pico-8 play session: mixed d-pad (fixed 12-tick cycle)

[t = 2 s] mixed d-pad (1.2s cycle ×~1): → ← ↑ ↓ + 🅾/❎ taps, ~2s
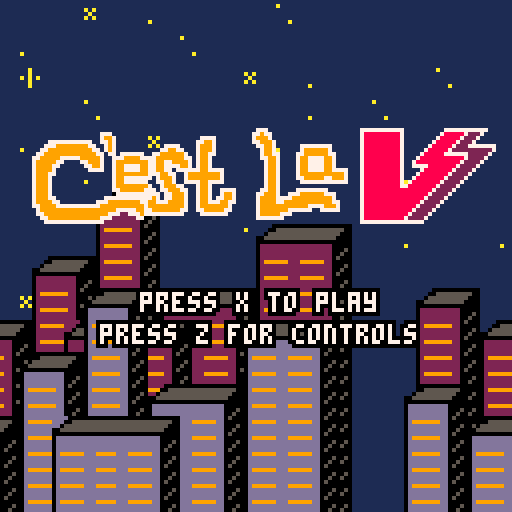
[t = 6 s] mixed d-pad (1.2s cycle ×~5): → ← ↑ ↓ + 🅾/❎ taps, ~6s
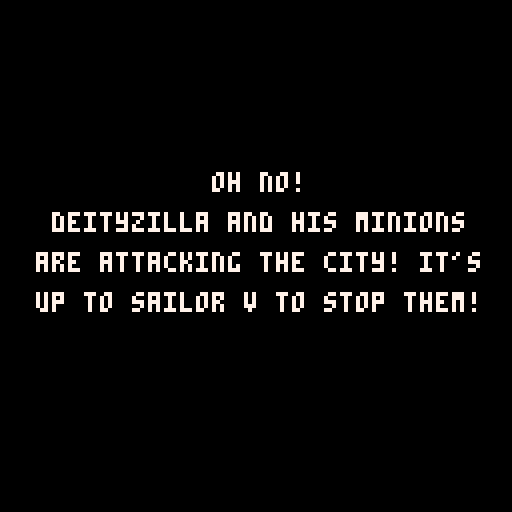

pico-8 cartridge
version 16
__lua__
--------------------------------------------------------------------------------
-- acknowledgements
    -- misato for the base game outline
    -- advanced micro platformer - starter kit by mhughson
        -- https://www.lexaloffle.com/bbs/?pid=37158#p37402

--------------------------------------------------------------------------------

game_states = {
    splash = 0,
    level1 = 1, --
    level2 = 2, -- dungeon
    level3 = 3, -- factory
    level4 = 4, -- factory escape
    lose_screen = 5,
    win_screen = 6,
    loading_screen = 7,
}

cam = {
  x = 0,
  y = 0
}

-- setting this to true shows the instructions menu and siabled the current state's updates and draws
is_showing_instructions = false
instructions_page = 0
num_instruction_pages = 2  -- how many pages to cycle through

state = game_states.splash
num_lives = 3
next_state = game_states.splash -- level to load after loading screen

loading_end_time = 0 -- keeps track of when loading screen ends automatically
loading_time = 12 -- 2/3rds the time is story background, and the other 1/3 is the episode title

function change_state(desired_state)
  cls()
  camera(0,0)
  cam.x = 0
  cam.y = 0
  enemycount = 0
    -- if loading a level that's not the win, lose, or splash screen, show the loading screen before hand
    -- change music based on desired scene as well
    if state != game_states.loading_screen and is_battle_state(desired_state) then
        -- requesting a new level but not in loading screen yet
        loading_end_time = time() + loading_time -- wait loading_time seconds before automatically moving on
        change_music(music_states.loading_screen)
        next_state = desired_state -- store the desired scene
        state = game_states.loading_screen -- and go to loading screen instead
    elseif state == game_states.loading_screen and is_battle_state(desired_state) then
        init_game()

        if desired_state == game_states.level1 then
            change_music(music_states.city)
        elseif desired_state == game_states.level2 then
            change_music(music_states.dungeon)
        elseif desired_state == game_states.level3 then
            change_music(music_states.factory)
        elseif desired_state == game_states.level4 then
            -- todo speed up this
            change_music(music_states.factory)
        end
        state = next_state
    elseif desired_state == game_states.splash then
        num_lives = 3
        state = game_states.splash
        change_music(music_states.splash_screen)
    elseif desired_state == game_states.lose_screen then
        state = game_states.lose_screen
        change_music(music_states.lose_screen)
    elseif desired_state == game_states.win_screen then
        state = game_states.win_screen
        change_music(music_states.win_screen)
    else
        -- unrecognized state
        throw("unrecogonized state")
    end
end


function is_battle_state(desired_state)
    return desired_state == game_states.level1 or desired_state == game_states.level2
      or desired_state == game_states.level3 or desired_state == game_states.level4
end

--------------------------------------------------------------------------------
---------------------------------- animation -----------------------------------
--------------------------------------------------------------------------------
actor = {} -- initalize the sprite object
actor.sprt = 0 -- sprite starting frame
actor.idletmr = 1 -- internal timer for managing animation
actor.flp = false -- used for flipping the sprite

function idle()
  actor.idletmr = actor.idletmr+1 -- interal timer to activate waiting animations
  if actor.idletmr>=10 then -- after 1/3 of sec, jump to sprite 6
    actor.sprt = 8
  end
  if actor.idletmr >= 60 then -- after 2 sec jump frame 8
    actor.sprt = 9
  end
  if actor.idletmr >= 62 then -- and jump back to frame 6,
    actor.sprt = 8
    actor.idletmr = 0 -- restart timer
  end
end

function block()
  actor.sprt = 6
  actor.idletmr = 0
  actor.sprt += sprite_animator(1)
  if actor.sprt>=8 then
    actor.sprt = 7
  end
end

function kick()

  -- play attack sound
  play_sound_effect(sound_effects.player_attack)

  actor.sprt = 11
  actor.idletmr = 0
  actor.sprt += sprite_animator(1)
  if actor.sprt>=13 then
    actor.sprt = 12
  end

  -- play attack sound
  play_sound_effect(sound_effects.player_attack)

  if actor.flp == true then
    if player.x-4 <= 0  or (solid(player, player.x-6, player.y-0.5, 1)) then
      player.x = player.x
    else
      player.x -= 6
    end
  else
    if (solid(player, player.x+6, player.y-0.5, 1)) then
      player.x = player.x
    else
    player.x += 6
    end
  end

  obs_collision(allninjas, player)
  obs_collision(allzombies, player)
  obs_collision(alldeities, player)
end

function punch()

   -- play attack sound
   play_sound_effect(sound_effects.player_attack)
   actor.sprt = player.combo.sprt
   actor.sprt += sprite_animator(0.2)
   actor.idletmr = 0
   if actor.sprt>=7 then
     actor.sprt = 4
   end

   -- play attack soundn
   play_sound_effect(sound_effects.player_attack)

  if actor.flp == true then
    if player.x-4 <= 0  or (solid(player, player.x-4, player.y-0.5, 1)) then
      player.x = player.x
    else
      player.x -= 4
    end
  else
    if (solid(player, player.x+4, player.y-0.5, 1)) then
      player.x = player.x
    else
    player.x += 4
    end
  end

  obs_collision(allninjas, player)
  obs_collision(allzombies, player)
  obs_collision(alldeities, player)
end


function sprite_animator(x) -- this function receives the number of frames to animate by, increaments by the supplied amount and returns the value back calling user input function
 local y = 0
 y += x
 return y
end

--------------------------------------------------------------------------------
---------------------------------- player --------------------------------------
--------------------------------------------------------------------------------
function make_player(x,y)
  local p = {
    tag=1,
    x=x,
    y=y-8,
    dx=0,
    dy=0,
    gravity=0.15,
    combotimer = 30,
    kicktimer = 10,
    incombo = false,
    last = false,
    combo = root,
    isgrounded = false,
    hearts=3,
    time=0
  }
  return p
end

-- player input

function move_player()

  accel = 0.25

  --idle
  idle()

  if btn(3) then
    if outter == 9 then
        play_sound_effect(sound_effects.shield_activate)
    elseif outter < 8.8 and outter > 0 then
        play_sound_effect(sound_effects.shield_hold)
    end
    if outter > 0 and inner  > 0 then
        blocking = true
    else blocking = false
    end
    outter -= .05
    inner -= .05
    block()

    -- player control
  elseif btn(4) or btn(5) then
    if player.last == false then
      --do the thing here
      player.combotimer = 30
    player.incombo = true
    player.last = true

      if btn(4) then
        if #player.combo.attac == 4 then
          player.combo = root.left
          player.combotimer=30
        else
          player.combo = player.combo.left
        end
        punch()

      end

    if player.kicktimer == 10 then
      if btn(5) then
            if #player.combo.attac == 4 then
                player.combo = root.right
                player.combotimer=30
            else
                player.combo = player.combo.right
            end
            kick()
            player.kicktimer -= 1
        end
end
    end
    else player.last = false
    blocking = false
    outter = 9
    inner = 6
    if player.kicktimer < 10 then
            player.kicktimer -= 1
        if player.kicktimer <=  0 then
            player.kicktimer = 10
            end
      end
    -- move player left
    if (btn(0)) then
      player.dx = player.dx - accel

      actor.flp = true -- flip the direction of the sprite
      actor.sprt+=sprite_animator(0.2)
      actor.idletmr = 0


      if actor.sprt>=4 then
          play_sound_effect(sound_effects.footstep) -- play walking sound
        actor.sprt = 0
      end
    end
    -- move player right
    if (btn(1)) then
      player.dx = player.dx + accel

      actor.flp = false -- set default direction of sprite
      actor.sprt += sprite_animator(0.2) -- animate the sprite by calling the sprite_animator function
      actor.idletmr = 0 -- reset internal timer
      if actor.sprt>=4 then -- set the max number frames to animate
          play_sound_effect(sound_effects.footstep) -- play walking sound
        actor.sprt = 0 -- reset the frame number, creating a loop
      end
    end
  end

  -- gravity and friction
  --if not solid_tile(player.x, player.y + 9, 1) then
  --  player.dy+=player.gravity
  --  player.dy*=0.95
  --  player.isgrounded = false
  --else
  --  player.isgrounded = true
  --  player.dy=0
  --end

  -- player jumping
  if (btn(2)) then
        if jumplast == false then
        jumplast = true
        if player.isgrounded then
            play_sound_effect(sound_effects.player_jump) -- play jump sound
        player.dy-=4
        end
        end
else
  jumplast = false
      end

  -- x friction
  player.dx*=0.8

  -- if ((btn(4) or btn(2)) and pl.standing) then
  --   pl.dy = -0.7
  --end

  --player.x+=player.dx
  --player.y+=player.dy
  --player.dy = player.dy * -0.7

  --if player.y >= 120 then
    --player.y = 120
  --end
  player.time+=1

  if dmgtimer > 0 then
        dmgtimer -= 1
    end

  if(brawl_clear == false and brawl_spawn == true) then
    if player.x <= brawl_bounds.x - 88 then
      player.x = brawl_bounds.x - 88
    end
    if player.x >= brawl_bounds.x + 31 then
      player.x = brawl_bounds.x + 31
    end
  end

  if player.hearts == 0 or (player.y >= 150 and player.y <= 155 and zone == 1) or (player.y >= 260 and player.y <= 265 and zone == 2) then
    num_lives -= 1
    if num_lives <= 0 then
        change_state(game_states.lose_screen)
    else
        -- new life
        reset_checkpoint()
    end
  end

  --testing!!!!
  -- if (player.x >= 150 and player.x <= 155 and zone == 1) then
  --   player.x=40*8
  --   player.y=21*8
  --
  --   cam.x = 296
  --   cam.y = 16*8
  --   zone = 2
  --   ninjaspawn = 0
  --
  --   cur_checkpoint.x = 44*8
  --   cur_checkpoint.y = 20*8
  --
  --   brawl_spawn = false
  --
  --   instantiate_level_obs()
  -- end


  if(solid(player, player.x, player.y-0.5, 7) and zone == 1) then

    player.x=40*8
    player.y=21*8

    cam.x = 296
    cam.y = 16*8
    zone = 2
    ninjaspawn = 0

    cur_checkpoint.x = 39*8
    cur_checkpoint.y = 20*8

    brawl_spawn = false
    -- delete level objects and recreate them
    delete_level_obs()
    instantiate_level_obs()
  end
  if(solid(player, player.x, player.y-0.5, 7) and zone == 2 and dz.health <= 0) then
    change_state(game_states.win_screen)
  end

  handle_combo()

end

function handle_combo()
  if player.incombo == true then
   player.combotimer -= 1
  end

  if player.combotimer==0 then
   player.combotimer=30
   player.incombo = false
   player.combo = root
  end
end

function solid(obs, x, y, tag)
  if ((obs.tag == 1) or (obs.tag == 2)) or (obs.tag == 6) or (obs.tag == 7) or (obs.tag == 8) then
    local tilex1 = ((x - (x % 8)) / 8)
    local tilex2 = ((x - (x % 8) + 8) / 8)
    local tiley1 = ((y - (y % 8)) / 8)
    local tiley2 = ((y - (y % 8) - 8) / 8)
    if (fget(mget(tilex1, tiley1), tag)) or (fget(mget(tilex2, tiley1), tag)) or (fget(mget(tilex1, tiley2), tag)) or (fget(mget(tilex2, tiley2), tag))then
      return true
    else
      return false
    end
  elseif (obs.tag == 3) or (obs.tag == 4)  then -- 8x8 collision
    -- 4 is hearts, 6 is checkpoints
    local tilex1 = ((x - (x % 8)) / 8)
    local tiley1 = ((y - (y % 8)) / 8)
    if (fget(mget(tilex1, tiley1), tag)) then
      return true
    else
      return false
    end
  end
end

function obs_collision(obj1, obj2)
  for f in all(obj1) do
    if obj1.tag == 4 then
      if((f.y <= obj2.y) and (f.y >= obj2.y-16)) and ((f.x <= obj2.x+4) and (f.x >= obj2.x-4)) then
        if obj2.hearts < 3 then
          play_sound_effect(sound_effects.health_pickup)
          obj2.hearts += 1
          if obj2.hearts > 3 then
            obj2.hearts = 3
          end
          del(obj1, f)
        end
      end
    elseif obj1.tag == 3 then
      if((f.y <= obj2.y) and (f.y >= obj2.y-16)) and ((f.x <= obj2.x+4) and (f.x >= obj2.x-4)) then

        play_sound_effect(sound_effects.explosion)
        del(obj1, f)
        if blocking == false then
          if obj2.hearts > 0 then
            taking_damage = true
            play_sound_effect(sound_effects.player_damaged)
            camera(cos(t/3), cos(t/2))
            obj2.hearts -= 0.5
          end
        else
         outter -= 4
          inner -= 4
        end
      end

    elseif obj1.tag == 2 or obj1.tag == 8 or obj1.tag == 7 then
      if((f.y <= obj2.y+8) and (f.y >= obj2.y-8)) and ((f.x <= obj2.x+8) and (f.x >= obj2.x-8)) then
        if actor.flp == true then
          if(f.x-6.5 <= 0 or solid(f, f.x - 6.5, f.y-0.5, 1)) then
            f.x = f.x
          else
            f.x -= 6.5
          end
        else
          if(f.x+6.5 <= 0 or solid(f, f.x + 6.5, f.y-0.5, 1)) then
            f.x = f.x
          else
            f.x += 6.5
          end
    end
        showdmg = true
        dmgtimer = 20
        dmg = {}
        dmg.x = f.x-2
        dmg.y = f.y - 22
        if(f.health) then
          f.health -= obj2.combo.dmg
          play_sound_effect(sound_effects.enemy_damaged)
        end
        if f.health <= 0 then
            del(obj1, f)
          end
      end

    elseif obj1.tag == 6 then
        -- obj1 is checkpoint
        if((f.y <= obj2.y+8) and (f.y >= obj2.y-20)) and ((f.x <= obj2.x+8) and (f.x >= obj2.x-8)) then
            if cur_checkpoint != f then
                play_sound_effect(sound_effects.checkpoint)
                cur_checkpoint = f
                f.sprite = 78
            end
        end
     end

    if (f.x<=0) del(obj1, f)
  end
end

function reset_checkpoint()
  change_music(music_states.city)
  play_sound_effect(sound_effects.level_start)
  player.hearts = 3
  player.x = cur_checkpoint.x
  player.y = cur_checkpoint.y

  -- reset enemies

  -- reset brawls
  brawl_clear = true
  brawl_spawn = false

  -- delete level objects and recreate them
  delete_level_obs()
  instantiate_level_obs()

  -- reset camera
  if cur_checkpoint.x <= 50 then
    cam.x = 0
  else
    cam.x = player.x
  end
end


function move_actor(actor)
  -- check actor tag
  -- 1: player
  -- 2: ninja
  -- 7: deityzilla
  -- 8: zombies

  if(actor.tag == 1) then
    move_player()
  end
  if (actor.tag == 2) then
    update_ninja(actor)
  end
  if(actor.tag == 7) then
    update_deityzilla(actor)
  end
  if(actor.tag == 8) then
    update_zombie(actor)
  end


  -- begin actor.x movement
  local x1 = actor.x + actor.dx + sgn(actor.dx)*0.3

  if(not solid(actor, x1, actor.y-0.5, 1)) then
    actor.x += actor.dx
  else
    while(not solid(actor, actor.x + sgn(actor.dx)*0.3, actor.y-0.5, 1)) do
      actor.x += sgn(actor.dx)*0.1
    end
    actor.dx = 0
  end
  -- end actor.x movement

  -- begin actor.y movement
  actor.isgrounded = false
  if (actor.dy < 0) then
    -- cieling collision detection
    if (solid(actor, actor.x-0.2, actor.y+(actor.dy-1), 1) or solid(actor, actor.x+0.2, actor.y+(actor.dy-1), 1)) then
      actor.dy = 0

      -- search up for collision point
      while ( not (solid(actor, actor.x-0.2, actor.y-8, 1) or solid(actor, actor.x+0.2, actor.y-8, 1))) do
        actor.y -= 0.01
      end
    else
      actor.y += actor.dy
    end
  else
    -- floor collision detection
    if (solid(actor, actor.x-0.2, actor.y+actor.dy, 1) or solid(actor, actor.x+0.2, actor.y+actor.dy, 1)) then
      -- if is jumping, don't change dy
      if (actor.dy > 3) then
        actor.dy = actor.dy
      else
        actor.isgrounded=true
        actor.dy = 0
      end

      -- remove ability to sneak through walls
      while (not (solid(actor, actor.x-0.2, actor.y, 1) or solid(actor, actor.x+0.2, actor.y, 1))) do
        actor.y += 0.05
      end
      while(solid(actor, actor.x+0.2,actor.y-0.1, 1)) do
        actor.y -= 0.05
      end
    else
      actor.y += actor.dy
    end
  end

  -- vertical friction
  actor.dy += actor.gravity
  actor.dy *= 0.95

  -- horizontal friction
  if (actor.isgrounded) then
    actor.dx *= 0.8
  else
    actor.dx *= 0.9
  end
end



-- pico8 game funtions

function _init()
    showdmg = false
    dmgtimer = 0
    t = 0
    taking_damage = false
    enemycount = 0
    zone = 1
    drawarrow = false
    -- checkpoint stuff
    cur_checkpoint = {x=21, y=1}
    brawl_bounds = {x=0}
    cls()
    camera(0, 0)
    change_music(music_states.splash_screen)
    menuitem(1, "controls", function() show_instructions() end)
end

function _update60()
    if is_showing_instructions then
        -- wait until instructions are closed
        update_instructions()
        return
    end
    if state == game_states.splash then
        update_splash()
    elseif state == game_states.loading_screen then
        update_loading()
    elseif is_battle_state(state) then
        update_game()
    elseif state == game_states.lose_screen then
        update_gameover()
    elseif state == game_states.win_screen then
        update_win()
    end
end

function _draw()
    cls()
        if is_showing_instructions then
        -- wait until instructions are closed
            draw_instructions()
        return
    end
    if state == game_states.splash then
        draw_splash()
    elseif state == game_states.loading_screen then
        draw_loading()
    elseif is_battle_state(state) then
        draw_game()
    elseif state == game_states.lose_screen then
        draw_gameover()
    elseif state == game_states.win_screen then
        draw_win()
    else
        assert("unknown scene to draw") -- throw aerror
    end
end

health_pack = {
  tag = 4
}

function update_health_pack(obj)
  obs_collision(health_pack, player)
  if not solid(obj, obj.x, obj.y+8, 1) then
    obj.y += 2 * obj.dx
  else
    if (t%25 == 0) then
      obj.y = obj.y-1
    end
  end
end

checkpoint = {
  tag = 6
}

function update_checkpoint(obj)
  obs_collision(checkpoint, player)
  if not solid(obj, obj.x, obj.y+16, 1) then
    obj.y += 2 * obj.dx
  end
end




------------------------------------------------ enemies

shuriken = {
  tag = 3
}

fireball = {
  tag = 3
}

allninjas = {
  tag = 2
}

allzombies = {
  tag = 8
}

alldeities = {
  tag = 7
}

function update_shuriken(obj)
  if t - obj.birthdate >= 500 then
    del(shuriken, obj)
  end

  -- deletes shurikens when they go off screen
  if(obj.dx < 0) then
   if (obj.x > (player.x + 128)) then
    del(shuriken, obj)
   end
  elseif (obj.dx > 0) then
   if (obj.x < (player.x - 128)) then
    del(shuriken, obj)
   end
  end

 if(t % 6 == 0) then
    if solid(obj, obj.x, obj.y, 1) then
      obj.x = obj.x
      obj.flip = false
    else
      obj.x -= 8 * obj.dx
    end
  if(obj.flip == true) then
   obj.flip = false
  else
   obj.flip = true
  end
 end
end

function update_fireball(obj)
  if t - obj.birthdate >= 500 then
    del(fireball, obj)
  end

  -- deletes fireball when it goes off screen
  if(obj.dx < 0) then
   if (obj.x > (player.x + 128)) then
    del(fireball, obj)
   end
  elseif (obj.dx > 0) then
   if (obj.x < (player.x - 128)) then
    del(fireball, obj)
   end
  end

 if(t % 6 == 0) then
    if solid(obj, obj.x, obj.y, 1) then
      obj.x = obj.x
      obj.flip = false
    else
      obj.x -= 8 * obj.dx
      obj.y -= 8 * obj.dy

    end
  if(obj.flip == true) then
   obj.flip = false
  else
   obj.flip = true
  end
 end
end

function draw_obj(obj)
   spr(obj.sprite, obj.x, obj.y, obj.width, obj.height, obj.flip)
end

function create_obs(obj, sprite, x, y, dx, tag, width, height)
  -- empty table to fill with below values
  local o = {}
  o.x = x
  o.y = y
  o.dx = dx
  o.dy = dx*dx*(rnd(0.5))-0.25
  o.sprite = sprite
  o.flip = false
  o.tag = tag
  o.birthdate = t

  o.width = width
  o.height = height

  add(obj, o)
  return o
end

function make_ninja(x,y, hp)
  local ninja = {
    tag=2,
    x=x,                 -- x position
    y=y,                 -- y position
    dx=0,
    dy=0,
    max_dx=.2,             -- max x speed
    p_speed=0.02 + (rnd(0.075)),         -- acceleration force
    drag=0.02,            -- drag force
    gravity=0.15,         -- gravity
    flip = false,  -- false == left facing, true == right facing
    health = hp,
    sprite = 67,
    is_throwing = false,
    is_walking = true,
    throw_mod = 250 + flr(rnd(150)),
    throw_timer = 0
  }
  add(allninjas, ninja)
  return ninja
end

function walk_ninja(ninja)
  if(ninja.is_walking) then
   if(ninja.dx == 0) then
    ninja.sprite = 64
    elseif(t % 10 == 0 and ninja.sprite != 72) then
      ninja.sprite = ninja.sprite + 1
    elseif(t % 10 == 0 and ninja.sprite == 72) then
      play_sound_effect(sound_effects.footstep)
      ninja.sprite = 67
    end
  end
end

function throw_ninja(ninja)
   if(ninja.is_throwing == true) then
    if(ninja.throw_timer == 0) then -- spawn a shuriken once animation finishes
    play_sound_effect(sound_effects.ninja_throw)
     if(ninja.flip) then -- facing right
      create_obs(shuriken, 79, ninja.x+4, ninja.y-10, -1, 3, 1, 1) 
     else -- facing left
      create_obs(shuriken, 79, ninja.x-4, ninja.y-10, 1, 3, 1, 1) 
     end
     ninja.is_throwing = false
        ninja.is_walking = true
     ninja.throw_mod = 250 + flr(rnd(200))
     ninja.sprite = 67
    elseif(ninja.throw_timer > 13) then
     ninja.sprite = 65
    elseif(ninja.throw_timer > 0) then
     ninja.sprite = 66
    end
    ninja.throw_timer -= 2
    elseif(t % ninja.throw_mod == 0) then -- cannot throw while previous throw is being completed
      ninja.is_throwing=true
      ninja.is_walking = false
      ninja.throw_timer =20
    end
end

function update_ninja(ninja)
  if(player.x < ninja.x and ninja.dx > -ninja.max_dx) then
   if((ninja.x - player.x) < 8) then
    ninja.dx = 0
   else
     ninja.flip = false
      ninja.dx-=ninja.p_speed
  end
  elseif(player.x > ninja.x and ninja.dx < ninja.max_dx) then
    if((player.x - ninja.x) < 8) then
    ninja.dx = 0
   else
     ninja.flip = true
     ninja.dx += ninja.p_speed
    end
  end

  ninja.dy+=ninja.gravity
  -- delete ninja if it falls into the abyss
  if((ninja.y >= 150 and ninja.y <= 155) or (ninja.y >= 260 and ninja.y <= 265) or ninja.health == nil) then
    del(allninjas, ninja)
  end
end

function draw_ninja(ninja)
    walk_ninja(ninja)
    throw_ninja(ninja)
   spr(ninja.sprite, ninja.x, ninja.y-16, 1, 2, ninja.flip)
end

function spawnbrawl(xlock, y_spawn)
  if brawl_spawn == false then
    brawl_spawn = true
    brawl_clear = false

    if (zone == 1) then
      enemycount = #allzombies
      enemycount += 1

      make_zombie(player.x - 50, y_spawn, 5)
      make_zombie(player.x + 50, y_spawn, 5)
      make_ninja(player.x - 100, y_spawn, 5)
      make_ninja(player.x + 100, y_spawn, 5)
      make_zombie(player.x - 25, y_spawn, 5)
      make_zombie(player.x + 25, y_spawn, 5)

    elseif(zone == 2) then
      enemycount = #allninjas
      enemycount += 1

      make_ninja(player.x - 50, y_spawn, 5)
      make_ninja(player.x + 50, y_spawn, 5)
      make_ninja(player.x - 100, y_spawn, 5)
      make_ninja(player.x + 100, y_spawn, 5)
    end

    if (xlock-cam.x>64+25) then cam.x+=1 end
    brawl_bounds = {x=xlock}
  end

  if not brawl_clear then
    if (zone == 1) then
      if #allzombies <= enemycount then
        brawl_clear = true
        enemycount = 0
        drawarrow = true
      end
    elseif (zone == 2) then
      if #allninjas <= enemycount then
        brawl_clear = true
        enemycount = 0
        drawarrow = true
      end
    end
  end
end

function make_zombie(x,y, hp)
  local zombie = {
    tag=8,
    x=x,                 -- x position
    y=y,                 -- y position
    dx=0,
    dy=0,
    max_dx=.2,             -- max x speed
    p_speed=0.02 + (rnd(0.075)),         -- acceleration force
    drag=0.02,            -- drag force
    gravity=0.15,         -- gravity
    flip = false,  -- false == left facing, true == right facing
    health = hp,
    sprite = 107,
    is_walking = true,
    throw_timer = 0
  }
  add(allzombies, zombie)
  return zombie
end

function update_zombie(zombie)
 if(t % 25 == 0 and zombie.sprite < 111) then
    zombie.sprite = zombie.sprite + 1
  elseif(t % 25 == 0 and zombie.sprite == 111) then
    --play_sound_effect(sound_effects.footstep)
    zombie.sprite = 107
  end

 if(t % 25 == 0) then
  if(player.x < zombie.x and zombie.dx > -zombie.max_dx) then
   if((zombie.x - player.x) < 8) then --player isnt moving, zombie stops at player location
    zombie.dx = 0
   else
     zombie.flip = false
     zombie.dx-=zombie.p_speed
  end
  elseif(player.x > zombie.x and zombie.dx < zombie.max_dx) then
    if((player.x - zombie.x) < 8) then
    zombie.dx = 0
   else
     zombie.flip = true
     zombie.dx += zombie.p_speed
    end
  end
end

  zombie.dy+=zombie.gravity
  if((zombie.y >= 150 and zombie.y <= 155) or (zombie.y >= 260 and zombie.y <= 265) or zombie.health == nil) then
    del(allzombies, zombie)
  end
end

function draw_zombie(zombie)
   spr(zombie.sprite, zombie.x, zombie.y-16, 1, 2, zombie.flip)
end

function make_deityzilla(x, y)
  deityzilla = {
    tag=7,
    x=x,                 -- x position
    y=y,                 -- y position
    dx=0,
    dy=0,
    max_dx=.2,             -- max x speed
    p_speed=0.02 + (rnd(0.075)),         -- acceleration force
    drag=0.02,            -- drag force
    gravity=0.15,         -- gravity
    flip = false,  -- false == left facing, true == right facing
    health = 50,
    sprite = 96,
    is_throwing = false,
    is_walking = true,
    throw_mod = 250 + flr(rnd(150)),
    throw_timer = 0,
    jump_timer = 50
  }
  add(alldeities, deityzilla)
  return deityzilla
end

function throw_deityzilla(deityzilla)
   if(deityzilla.is_throwing == true) then
    if(deityzilla.throw_timer == 0) then
      deityzilla.sprite = 104
      play_sound_effect(sound_effects.explosion)
     if(deityzilla.flip) then -- facing right
      create_obs(fireball, 95, deityzilla.x+4, deityzilla.y-14, -1, 3, 1, 1)
     else
      create_obs(fireball, 95, deityzilla.x-4, deityzilla.y-14, 1, 3, 1, 1)
     end
     deityzilla.is_throwing = false
    deityzilla.is_walking = true
     deityzilla.throw_mod = 250 + flr(rnd(200))
     deityzilla.sprite = 96
    elseif(deityzilla.throw_timer > 0) then
      deityzilla.sprite = 104
    end
    deityzilla.throw_timer -= 2
    elseif(t % deityzilla.throw_mod == 0) then -- cannot throw while previous throw is being completed
      deityzilla.is_throwing=true
      deityzilla.is_walking = false
      deityzilla.throw_timer = 20
    end
end

function update_deityzilla(deityzilla)
    if deityzilla.jump_timer <= 0 then
        deityzilla.jump_timer = 50
        deityzilla.dy -= 7
    else 
      deityzilla.jump_timer -= 1
    end
    
  throw_deityzilla(deityzilla)
   if(t % 15 == 0 and deityzilla.sprite < 102) then
      deityzilla.sprite = deityzilla.sprite + 2
    elseif(t % 15 == 0 and deityzilla.sprite == 102) then
      play_sound_effect(sound_effects.big_footstep)
      deityzilla.sprite = 96
    end

  if(player.x < deityzilla.x and deityzilla.dx > -deityzilla.max_dx) then
   if((deityzilla.x - player.x) < 8) then --player isnt moving, ninja stops at player location
    deityzilla.dx = 0
   else
     deityzilla.flip = false
      deityzilla.dx-=deityzilla.p_speed
  end
  elseif(player.x > deityzilla.x and deityzilla.dx < deityzilla.max_dx) then
    if((player.x - deityzilla.x) < 16) then
    deityzilla.dx = 0
   else
     deityzilla.flip = true
     deityzilla.dx += deityzilla.p_speed
    end
  end


  deityzilla.dy+=deityzilla.gravity

  if((deityzilla.y >= 150 and deityzilla.y <= 155) or (deityzilla.y >= 260 and deityzilla.y <= 265) or deityzilla.health == nil) then
    del(alldeities, deityzilla)
  end
end

spawncounter = 3

function update_enemies()

  if(zone==2 and player.x > 875 and spawn != 10000) then 
    dz = make_deityzilla(900, 230) 
    change_music(music_states.final_boss)
    spawn = 10000
  elseif(player.x >= spawn) then
    if (zone == 1) then
      if(spawncounter == 0) then
        make_ninja(player.x + 100, 0, 10)
        spawncounter = 3
      else
        make_zombie(player.x + 100, 0, 10)
        spawncounter -= 1
      end
      spawn += 20
      spawn += flr(rnd(100))
    elseif (zone == 2) then
       make_ninja(player.x + 100, 180, 10)
       spawn += 50
       spawn += flr(rnd(200))
    end
  end

  foreach(shuriken, update_shuriken)
  obs_collision(shuriken, player)
  foreach(fireball, update_fireball)
  obs_collision(fireball, player)
  foreach(allninjas, move_actor)
  foreach(allzombies, move_actor)
  foreach(alldeities, move_actor)
end


function draw_deityzilla(deityzilla)
   spr(deityzilla.sprite, deityzilla.x, deityzilla.y-16, 2, 2, deityzilla.flip)
end

function draw_enemies()
  foreach(allninjas, draw_ninja)
  foreach(allzombies, draw_zombie)
  foreach(alldeities, draw_deityzilla)
  foreach(shuriken, draw_obj)
  foreach(fireball, draw_obj)
end

------------------------------- end enemies

-- splash

function update_splash()
    -- usually we want the player to press one button
     if btnp(5) then
         change_state(game_states.level1)
     elseif btnp(4) then
         is_showing_instructions = true
     end
     t+= 1
end

function draw_splash()
  rectfill(0,0,screen_size,screen_size,1)
  local x = t / 8
  x = x % 128
  local y=0
  map(21, 16, -x, y, 16, 16, 0)
  map(21, 16, 128-x, y, 16, 16, 0)

  --static skyline
  palt(0, false)
  palt(1, true)
  pal(13,2)
  y = 0
  map(0, 17, 0, y-24, 128, 32)
  pal()
  palt(1,false)
  palt(0, true)

  palt(0, false)
  palt(1, true)
  map(0, 17, (-x)/2, y, 128, 32, 0x5)
  map(0, 17, 128-((x)/2), y, 128, 32, 0x5)
  palt(1, false)
  palt(0, true)

  spr(208, 4, 32, 15, 3)
  if(t % 60 >= 10) then
    local text = "press x to play"
    write(text, text_x_pos(text), 72,7)
    text = "press z for controls"
    write(text, text_x_pos(text), 80,7)
  end
end

-- loading

function update_loading()
    -- after enough time has passed or player, move on to the level
     if time() > loading_end_time then
         change_state(next_state)
     end
end

function draw_loading()
    rectfill(0,0,screen_size,screen_size,0)

    -- show story for the first part of loading screen and show title card for the last part
    if  time() + loading_time/3 > loading_end_time then
      local level_name = ""
      local level_description = ""
      if next_state == game_states.level1 then
          level_name = "episode 1:"
          level_description = "save the city, sailor v!"
      elseif next_state == game_states.level2 then
          level_name = "episode 2:"
          level_description = "escape the dungeon, sailor v!"
      elseif next_state == game_states.level3 then
          level_name = "episode 3:"
          level_description = "stop the robots, sailor v!"
      elseif next_state == game_states.level4 then
          level_name = "episode 4:"
          level_description = "escape the factory, sailor v!"
      else
          throw("unknown level")
      end
      write(level_name, text_x_pos(level_name), 50,7)
      write(level_description, text_x_pos(level_description), 64,7)
    else
      local plot1 = ""
      local plot2 = ""
      local plot3 = ""
      local plot4 = ""
      if next_state == game_states.level1 then
          plot1 = "oh no!"
          plot2 = "deityzilla and his minions"
          plot3 = "are attacking the city! it's"
          plot4 = "up to sailor v to stop them!"
      elseif next_state == game_states.level2 then
          plot1 = "oh no! big mech has captured"
          plot2 = "sailor v! break out of the"
          plot3 = "dungeon and stop him"
          plot4 = "from destroying the city!"
      elseif next_state == game_states.level3 then
          plot1 = "sailor v has found the "
          plot2 = "evil robot factory! time to"
          plot3 = "teach them a lesson!"
      elseif next_state == game_states.level4 then
          plot1 = "oh no!"
          plot2 = "big mech is self destructing!"
          plot3 = "get out of there!"
      else
          throw("unknown level")
      end
      write(plot1, text_x_pos(plot1), 42,7)
      write(plot2, text_x_pos(plot2), 52,7)
      write(plot3, text_x_pos(plot3), 62,7)
      write(plot4, text_x_pos(plot4), 72,7)
    end


end

-- game

function init_game()
  player = make_player(20,1)
  brawl_spawn = false
  brawl_clear = true

  create_obs(checkpoint, 77, 510, 4, 1, 6, 1, 2)

  instantiate_level_obs()
end

function update_game()
  update_enemies()
  foreach(health_pack, update_health_pack)
  foreach(checkpoint, update_checkpoint)
  move_actor(player)

  if(player.x >= 300 and player.x <= 350 and zone == 1) then
    spawnbrawl(300, 0)
  end
  if(player.x >= 700 and player.x <= 750 and zone == 1) then
    spawnbrawl(700, 0)
  end
  if(player.x >= 700 and player.x <= 722 and zone == 2) then
    spawnbrawl(705, 180)
  end
  if (player.x >= 500 and player.x <= 550 and zone == 1) or (player.x >= 300 and player.x <= 400 and zone == 2) then
    brawl_spawn = false
  end
  t+= 1
end

function draw_game()
  rectfill(0, 0, 127, 127, 1)

  --stars
  local x = t / 8
  x = x % 128
  local y=0
  map(21, 16, 0, y, 16, 16, 0)

  --static skyline
  palt(0, false)
  palt(1, true)
  pal(13,2)
  y = 0
  map(0, 17, 0, y-24, 128, 32)
  pal()
  palt(1,false)
  palt(0, true)

  palt(0, false)
  palt(1, true)
  map(0, 17, (-cam.x)/6, y, 128, 32, 0x5)
  map(0, 17, 128-((cam.x)/6), y, 128, 32, 0x5)
  palt(1,false)
  palt(0, true)

  camera(0,0)
  if(brawl_clear and player.x <= 980) then

    if (player.x-cam.x<64-20) then
      if (zone == 1 and player.x>45) or (zone == 2 and player.x>340) then
        cam.x-=1
      end
    end
    if (player.x-cam.x>64+25) then cam.x+=1 end


  end
  camera(cam.x, cam.y)


  map(0, 0, 0, 0, 128, 32)

  draw_enemies()
  foreach(health_pack, draw_obj)
  foreach(checkpoint, draw_obj)
  if(blocking == true) then
    if actor.flp == true then
      circfill(player.x+4, player.y-8, outter, 10)
      circfill(player.x+7, player.y-8, inner, 0)
    else
      circfill(player.x+2, player.y-8, outter, 10)
      circfill(player.x-1, player.y-8, inner, 0)
    end
  end

  if drawarrow == true then
    draw_arrow()
  end


  draw_player()

  --
 --write('combo: '..player.combo.attac,cam.x,cam.y+0,7)
 --write('damage:',cam.x,cam.y+8,7)
 if player.combo.dmg then
 --write(player.combo.dmg, cam.x+28,cam.y+8,7)
  if dmgtimer > 0 then
    write(-player.combo.dmg,dmg.x, dmg.y,8)
 end
end

 -- print('combo timer:'..player.combotimer,cam.x,8,7)
 -- print(player.incombo,cam.x,16,7)
  -- print(brawl_clear, cam.x + 5,24,0)
  -- print(brawl_spawn,cam.x + 5,32,0)
  -- print(player.x,cam.x + 5,cam.y+40,0)
  -- print(player.y,cam.x + 5,cam.y+50,0)
  -- print(enemycount,cam.x + 5,48,0)
  draw_hearts()
  draw_lives()
  camera(0,0)
end

-- instructions

function show_instructions()
    is_showing_instructions = true
    instructions_page = 0
end

function draw_instructions()

    if instructions_page == 0 then
        local header = 'controls'
        write(header, text_x_pos(header), 10, 7)

        local movement_text = "\139 \145  move left and right"
        write(movement_text, 10, 25, 7)

        local jump_text = "\148     jump"
        write(jump_text, 10, 35, 7)

        local shield_text = "\131     block"
        write(shield_text, 10, 45, 7)

        local punch_text = "z      punch"
        write(punch_text, 10, 55, 7)

        local kick_text = "x      kick"
        write(kick_text, 10, 65, 7)

        local block_info_text1 = 'note: your block does not last'
        write(block_info_text1, text_x_pos(block_info_text1), 80, 7)

        local block_info_text2 = 'forever and needs to recharge'
        write(block_info_text2, text_x_pos(block_info_text2), 90, 7)

        local more_info_text = 'press x for combo info'
        write(more_info_text, text_x_pos(more_info_text), 110, 7)

        local exit_text = 'press z to return to game'
        write(exit_text, text_x_pos(exit_text), 120, 7)
    elseif instructions_page == 1 then
        local header = 'combos'
        write(header, text_x_pos(header), 10, 7)

        local combo_text1 = 'use different combos of punch +'
        write(combo_text1, text_x_pos(combo_text1), 25, 7)

        local combo_text2 = 'kick for different situations'
        write(combo_text2, text_x_pos(combo_text2), 35, 7)

        local example_text = 'examples:'
        write(example_text, text_x_pos(example_text), 50, 7)

        local sample_combo1 = "xzzx - slow but powerful combo"
        write(sample_combo1, text_x_pos(sample_combo1), 60, 7)

        local sample_combo2 = "zzzz - fast but weak combo"
        write(sample_combo2, text_x_pos(sample_combo2), 70, 7)

        local try_text1 = "try different combos and"
        write(try_text1, text_x_pos(try_text1), 85, 7)

        local try_text2 = "see what works best!"
        write(try_text2, text_x_pos(try_text2), 95, 7)

        local more_info_text = 'press x for control info'
        write(more_info_text, text_x_pos(more_info_text), 110, 7)

        local exit_text = 'press z to return to game'
        write(exit_text, text_x_pos(exit_text), 120, 7)
    else
        throw("unknown instruction page")
    end
end

function update_instructions()
    if btnp(4) then
      -- resume game
      play_sound_effect(sound_effects.menu_close)
      is_showing_instructions = false
    elseif btnp(5) then
        -- cycle through instructions
        play_sound_effect(sound_effects.menu_sound)
        instructions_page = (instructions_page + 1) % num_instruction_pages
    end
end


-- game over

function update_gameover()
     if btnp(5) then
         change_state(game_states.splash)
     end
end

function draw_gameover()
    local text = "c'est la vie..."
    local restart_text = "press x to restart"
    write(text, text_x_pos(text), 50,7)
    write(restart_text, text_x_pos(restart_text), 64,7)
    -- remove checkpoints
    for obj in all(checkpoint) do
      del(checkpoint, obj)
    end
    -- remove everything else
    delete_level_obs()
end

-- win
function update_win()
    t += 1
    if are_credits_over() then
        if btnp(5) then
            -- reset cartridge data
            load("sailorv")
        end
    end
end

function draw_win()
    rectfill(0,0,screen_size,screen_size,1)
    local x = t / 8
    x = x % 128
    local y=0
    map(21, 16, -x, y, 16, 16, 0)
    map(21, 16, 128-(x), y, 16, 16, 0)

    --static skyline
    palt(0, false)
    palt(1, true)
    pal(13,2)
    y = 0
    map(0, 17, 0, y-24, 128, 32)
    pal()
    palt(1,false)
    palt(0, true)

    palt(0, false)
    palt(1, true)
    map(0, 17, 0, y, 128, 32, 0x5)
    map(0, 17, 64, y, 128, 32, 0x5)
    palt(1, false)
    palt(0, true)

    local cur_base_pos = base_credits_pos
    for i=1,#credits do
        write(credits[i], text_x_pos(credits[i]), cur_base_pos,7)
        cur_base_pos += credits_spacing
    end

    cur_win_tick +=1 -- increase tick

    -- if it is time to move the credits upwards
    if cur_win_tick % win_ticks_per_movement == 0 then
        if not are_credits_over() then
            -- credits are not done yet, keep scrolling the text
            base_credits_pos -= scroll_speed  -- move text upwards
        end
        cur_win_tick = 0 -- reset tick timer
    end
end



function draw_player()
  if(taking_damage) then
      for j=2,15 do
        pal(j,7+((player.time/2) % 4))
      end

      if(t%10==0) then
        taking_damage = false
      end
    end

  spr(actor.sprt,player.x,player.y-16,1,2,actor.flp)
  pal()
end

function draw_arrow()
  if drawarrow == true then
    spr(169, cam.x + 100, cam.y + 50, 2, 2)
    if time() % 7 == 0 then
      drawarrow = false
    end
  end

end

-- draw hearts ui
function draw_hearts()
  if(player.hearts == 3) then
    spr(36, cam.x+110, cam.y+1)
    spr(36, cam.x+101, cam.y+1)
    spr(36, cam.x+92, cam.y+1)
  elseif (player.hearts == 2.5) then
    spr(40, cam.x+110, cam.y+1)
    spr(36, cam.x+101, cam.y+1)
    spr(36, cam.x+92, cam.y+1)
  elseif (player.hearts == 2) then
    spr(37, cam.x+110, cam.y+1)
    spr(36, cam.x+101, cam.y+1)
    spr(36, cam.x+92, cam.y+1)
  elseif (player.hearts == 1.5) then
    spr(37, cam.x+110, cam.y+1)
    spr(40, cam.x+101, cam.y+1)
    spr(36, cam.x+92, cam.y+1)
  elseif (player.hearts == 1) then
    spr(37, cam.x+110, cam.y+1)
    spr(37, cam.x+101, cam.y+1)
    spr(36, cam.x+92, cam.y+1)
  elseif (player.hearts == 0.5) then
    spr(37, cam.x+110, cam.y+1)
    spr(37, cam.x+101, cam.y+1)
    spr(40, cam.x+92, cam.y+1)
  elseif (player.hearts == 0) then
    spr(37, cam.x+110, cam.y+1)
    spr(37, cam.x+101, cam.y+1)
    spr(37, cam.x+92, cam.y+1)
  end
end

-- draw lives ui
function draw_lives()
    local text = num_lives.."x"
    write(text, cam.x+100, cam.y+12, 7)
    spr(3, cam.x+110, 10)
end

function instantiate_level_obs()
  -- location to spawn first enemy
  spawn = 0

  if (zone == 1) then
    create_obs(health_pack, 39, 180, 4, 1, 4, 1, 1)
    create_obs(health_pack, 39, 300, 4, 1, 4, 1, 1)
    create_obs(health_pack, 39, 400, 4, 1, 4, 1, 1)
    create_obs(health_pack, 39, 500, 4, 1, 4, 1, 1)
    create_obs(health_pack, 39, 700, 4, 1, 4, 1, 1)

  elseif (zone == 2) then
    change_music(music_states.dungeon)
    create_obs(health_pack, 39, 39*8, 30*8, 1, 4, 1, 1)
    create_obs(health_pack, 39, 55*8, 17*8, 1, 4, 1, 1)
    create_obs(health_pack, 39, 66*8, 18*8, 1, 4, 1, 1)
    create_obs(health_pack, 39, 81*8, 27*8, 1, 4, 1, 1)

    make_ninja(44*8, 30*8, 10)
    make_ninja(50*8, 25*8, 10)
    make_ninja(59*8, 20*8, 10)
    make_ninja(67*8, 30*8, 10)

    --make_ninja(72*8, 20*8, 10)
    make_ninja(85*8, 24*8, 10)
    make_ninja(105*8, 28*8, 10)
    make_ninja(123*8, 25*8, 10)
  end

end

function delete_level_obs()
  -- deletes ninjas and shurikens
  for obj in all(allzombies) do
    del(allzombies, obj)
  end
  for obj in all(allninjas) do
    del(allninjas, obj)
  end
  for obj in all(shuriken) do
    del(shuriken, obj)
  end
  for obj in all(alldeities) do
    del(alldeities, obj)
  end
  for obj in all(fireball) do
    del(fireball, obj)
  end
  for obj in all(health_pack) do
    del(health_pack, obj)
  end

end

-- utils

-- change this if you use a different resolution like 64x64
screen_size = 128


-- calculate center position in x axis
-- this is asuming the text uses the system font which is 4px wide
function text_x_pos(text)
    local letter_width = 4

    -- first calculate how wide is the text
    local width = #text * letter_width

    -- if it's wider than the screen then it's multiple lines so we return 0
    if width > screen_size then
        return 0
    end

   return screen_size / 2 - flr(width / 2)

end

-- prints black bordered text
function write(text,x,y,color)
    for i=0,2 do
        for j=0,2 do
            print(text,x+i,y+j, 0)
        end
    end
    print(text,x+1,y+1,color)
end


-- returns if module of a/b == 0. equals to a % b == 0 in other languages
function mod_zero(a,b)
   return a - flr(a/b)*b == 0
end
-->8
--combo tree
root = {}
root.attac= " "
root.sprt = 0
left = {}
root.left = left

right = {}
right.attac = "b"
right.sprt = 10
right.dmg = 2
root.right = right

left.attac = "a"
left.sprt = 4
left.dmg = 1
left.left = {}
left.left.attac = "aa"
left.left.sprt = 5
left.left.dmg = 1
left.right = {}
left.right.attac = "ab"
left.right.dmg = 2
left.left.left = {}
left.left.left.attac = "aaa"
left.left.left.sprt = 4
left.left.left.dmg = 1
left.left.right = {}
left.left.right.attac = "aab"
left.left.right.dmg = 2
left.right.left = {}
left.right.left.attac = "aba"
left.right.left.sprt = 5
left.right.left.dmg = 1
left.right.right = {}
left.right.right.attac = "abb"
left.right.right.dmg = 2
left.left.left.left = {}
left.left.left.left.attac="aaaa"
left.left.left.left.sprt = 5
left.left.left.left.dmg = 3
left.left.left.right = {}
left.left.left.right.attac="aaab"
left.left.left.right.dmg = 6
left.left.right.left = {}
left.left.right.left.attac="aaba"
left.left.right.left.sprt = 4
left.left.right.left.dmg = 3
left.left.right.right = {}
left.left.right.right.attac="aabb"
left.left.right.right.dmg = 6
left.left.right.right.sprt = 10
left.right.left.left = {}
left.right.left.left.attac="abaa"
left.right.left.left.sprt = 4
left.right.left.left.dmg = 3
left.right.left.right = {}
left.right.left.right.attac="abab"
left.right.left.right.dmg = 6
left.right.right.left = {}
left.right.right.left.attac="abba"
left.right.right.left.sprt = 5
left.right.right.left.dmg = 3
left.right.right.right = {}
left.right.right.right.attac="abbb"
left.right.right.right.dmg = 6


right.left = {}
right.left.attac = "ba"
right.left.sprt = 4
right.left.dmg = 1
right.right = {}
right.right.attac = "bb"
right.right.dmg = 2
right.left.left = {}
right.left.left.attac = "baa"
right.left.left.sprt = 5
right.left.left.dmg = 1
right.left.right = {}
right.left.right.attac = "bab"
right.left.right.dmg = 2
right.right.left = {}
right.right.left.attac = "bba"
right.right.left.sprt = 4
right.right.left.dmg = 1
right.right.right = {}
right.right.right.attac = "bbb"
right.right.right.dmg = 2
right.left.left.left = {}
right.left.left.left.attac="baaa"
right.left.left.left.sprt = 4
right.left.left.left.dmg = 3
right.left.left.right = {}
right.left.left.right.attac="baab"
right.left.left.right.dmg = 6
right.left.right.left = {}
right.left.right.left.attac="baba"
right.left.right.left.sprt = 5
right.left.right.left.dmg = 3
right.left.right.right = {}
right.left.right.right.attac="babb"
right.left.right.right.dmg = 6
right.right.left.left = {}
right.right.left.left.attac="bbaa"
right.right.left.left.sprt = 5
right.right.left.left.dmg = 3
right.right.left.right = {}
right.right.left.right.attac="bbab"
right.right.left.right.dmg = 6
right.right.right.left = {}
right.right.right.left.attac="bbba"
right.right.right.left.sprt = 4
right.right.right.left.dmg = 3
right.right.right.right = {}
right.right.right.right.attac="bbbb"
right.right.right.right.dmg = 6
-->8
--music stuff

-- enum for all possible music states
music_states = {
    splash_screen = 0,
    city = 1,
    dungeon = 2,
    miniboss = 3,
    factory = 4,
    final_boss = 5,
    lose_screen = 6,
    win_screen = 7,
    loading_screen = 8,
}

sound_effects = {
  shield_activate = 0,
  player_attack = 1,
  player_damaged = 2,
  ninja_throw = 3,
  enemy_damaged = 4,
  player_jump = 5,
  footstep = 6,
  shield_hold = 7,
  health_pickup = 8,
  checkpoint = 9,
  level_start = 10,
  menu_sound = 11,
  menu_close = 12,
  big_footstep = 13,
  explosion = 14,
  fireball = 15,
}

-- call this to change music based on given music_state
function change_music(music_state)
    pattern_num = -1
    if music_state == music_states.splash_screen then
        pattern_num = 0
    elseif music_state == music_states.city then
        pattern_num = 4
    elseif music_state == music_states.dungeon then
        pattern_num = 10
    elseif music_state == music_states.miniboss then
        pattern_num = 20
    elseif music_state == music_states.factory then
        pattern_num = 26
    elseif music_state == music_states.final_boss then
        pattern_num = 41
    elseif music_state == music_states.lose_screen then
        pattern_num = 2
    elseif music_state == music_states.win_screen then
        pattern_num = 37
    elseif music_state == music_states.loading_screen then
        -- shows level name and amount of lives
        pattern_num = 3
    end
    -- begin playing the selected song from channel 0 or throw an error if still -1
    music(pattern_num,0)
end

function play_sound_effect(sound_effect)
    sfx_num = -1
    length = -1
    offset = -1
    channel_num = 3 -- always use last channel because first 3 are for music

    if sound_effect == sound_effects.shield_activate then
      sfx_num = 58
      length = 8
      offset = 0
    elseif sound_effect == sound_effects.player_attack then
      combo_num = #player.combo.attac
      sfx_num = 60
      length = 1
      -- play higher pitched noise the longer the combo goes
      offset = combo_num - 1
    elseif sound_effect == sound_effects.player_damaged then
      sfx_num = 57
      length = 4
      offset = 0
    elseif sound_effect == sound_effects.ninja_throw then
      sfx_num = 59
      length = 4
      offset = 0
    elseif sound_effect == sound_effects.enemy_damaged then
      sfx_num = 57
      length = 4
      offset = 8
      -- player attack feedback is important and enemy_damaged must not drown out player_attack sound
      channel_num = 2
    elseif sound_effect == sound_effects.player_jump then
      sfx_num = 59
      length = 6
      offset = 8
    elseif sound_effect == sound_effects.footstep then
      sfx_num = 55
      length = 1
      offset = 0
    elseif sound_effect == sound_effects.shield_hold then
      sfx_num = 54
      length = 6
      offset = 0
    elseif sound_effect == sound_effects.health_pickup then
      sfx_num = 63
      length = 8
      offset = 0
    elseif sound_effect == sound_effects.checkpoint then
      sfx_num = 63
      length = 8
      offset = 16
    elseif sound_effect == sound_effects.level_start then
      sfx_num = 59
      length = 10
      offset = 16
      channel_num = 2
    elseif sound_effect == sound_effects.menu_sound then
      sfx_num = 62
      length = 1
      offset = 1
    elseif sound_effect == sound_effects.menu_close then
      sfx_num = 62
      length = 1
      offset = 2
    elseif sound_effect == sound_effects.big_footstep then
      sfx_num = 61
      length = 3
      offset = 0
    elseif sound_effect == sound_effects.explosion then
      sfx_num = 55
      length = 10
      offset = 8
    elseif sound_effect == sound_effects.fireball then
      sfx_num = 61
      length = 3
      offset = 8
    else
      throw("unknown sound effect")
    end

    sfx(sfx_num, channel_num, offset, length)
  end

-->8
-- win screen
win_ticks_per_movement = 3
cur_win_tick = 0
credits = {"the city is safe!", "", "art by:", "jamie chen", "sydney schiller", "",  "music by:", "davey jay belliss", "", "programmed by:", "davey jay belliss", "jessica hsieh",  "dan nguyen", "mark nickerson", "sydney schiller", "", "special thanks", "joshua mccoy", "", "", "", "", "", "", "", "c'est la vie"}
scroll_speed = 1 -- how many pixels a credit moves per draw
credits_spacing = 8  -- how far apart each credit is vertically
base_credits_pos = 120

function are_credits_over()
    -- if the last line of credits is past the middle of the screen, don't scroll anymore
    return (#credits * credits_spacing) + base_credits_pos < 60
end
__gfx__
0000000000000000000000000000000000000000000000000000000000000a000000000000000000000000000000000000000000000000000000000065550000
00000000000000000000000000000000000000000000000000000000000000a00000000000000000000000000000000000000000000000000000000065550000
00000000000000000000000000000000002080000000000000208000002080a00000000000000000000000000000000080008000000000000000000065550000
800000808820288080000080882028800228800080000080022880000228800a0800008008000080882028808820288082028000000000000000000065550000
88202880029aaaa088202880029aaaa00888aa00882028800888aa000888aa0a0820028008200280029aaaa0029aaaa029aaaa00000000000000000065550000
829aaaa008aa8f80829aaaa008aa8f802a88aa00829aaaa02a88a8002a88a80a029aaaa0029aaaa008aa8f8008aa8f808aa8f800000000000000000065500000
88aa8f8008aac8c088aa8f8008aac8c008aafa0088aa8f8008aafc0008aafc0a08a8f8a008a8f8a008aac8c008aac8c08aac8c00000000000000000065000000
08aac8c00aaffff008aac8c00aaffff00a7fffff08aac8c00aafff000aafff0a08ac8ca008af8fa00aaffff00aaafff0aaafff00000000000000000060000000
0aaffff00aa788000aaffff00aa788000a7770000affffff0aa770900aa7709a0aafffa00aafffa00aa788000af78800af788f00000000000000000000000000
0aa788a0aaf787000aa788a0aa778700aa7770000af78800aaa7ff90aaa7ff9a0aa888a00aa888a0aaf787000af787f00a787000000000000000000000000000
0af787a000f777ff0af787a000ff7700a0776000aaf78700a0776090a077609a0af878f00af878f000f777ff0077770007777100000000000000000000000000
00f777000001110000f777f0000111000011100000077700001110000011100a0af777f00af777f0000111000011111001111ff8000000000000000000000000
000111000011111000011100001111100111100000011110011110000111100a00011100000111000011111001111ff011111000000000000000000000000000
00111100000f00f000111100000f0f0000ffff000011111000f0f00000f0f00a0011110000111100000f00f000fff8000f000000000000000006666666666666
000ff00000f00800000f0f00008000f00f000f00000f00f00f00f0000f00f0a0000f0f00000f0f0000f0080000f080000f000000000000000066666666666666
0008800000800000000808000000008080000800008000800800800008008a000008080000080800008000000080000008000000000000000666666666666666
5555555577777777666666667777777708800880055005507666666d0ee00ee00880055000000000655500006667777777777666666666660000000000000000
5999999566666666777776777677777d888887885555575565555552eeeee7ee88885755000000006555000055563333333365556dddddd60000000000000000
594444454441444166666566766777d6888888785555557565222552eeeeee7e888855750000000065550000557b99999999b7556d5555560000000000000000
59444445111111115944444576667d66888888885555555565200652eeeeeeee888855550000000065550000556b44444444b6556d5555560000000000000000
555555551444144455555555766656660888888005555550652006520eeeeee00888555000000000655500006739455555549376666666660000000000000000
995599991111111199559999766dd56600888800005555006556675200eeee000088550000000000655666666b3445a5aa5443b6dd66dddd0000000066660000
44559444444144414455944476dddd56000880000005500065555552000ee00000085000000000006566666673944555555449375566d5550000000066650000
4455944411111111445594447dddddd500000000000000005222222200000000000000000000000066666666634445aa5a5444365566d5550000000066550000
1111000000000000000000000dddddddddd05000dddddddddddd0000000000000000000000000000000000006344455555544436777776775555555565550000
1110055555555555555555000d9999999dd00000ddd99999ddd00555000000000000a0000000000000a000006344944444444436999995995999999565550000
1105555555555555555550000dddddddddd00050dddddddddd055555000000000000a00000a0a000000000006349a944444444366d5555565944444565550000
0055555555555555555500000dddddddddd00500dddddddd005555550000000000a0a0a0000a00000000000063449444444444366d5555565944444565550000
0000000000000000000000000dddddddddd05000dddddddd00000000000000000000a00000a0a000000000006344444444444436666666665555555565550000
0dddddddddddddddddd000000d9999999dd00000ddd999990ddddddd00a000000000a0000000000000000a006344444444444436dd66dddd9955999965550000
0dddddddddddddddddd000500dddddddddd00050dddddddd0ddddddd0000000000000000000000000000000063444444444444365566d5554455944465550000
0dddddddddddddddddd005000dddddddddd00500dddddddd0ddddddd0000000000000000000000000000000063444444444444365566d5554455944465550000
00000000000000000000000000000000005550000000000000000000005550000000000000000000000000007777777777777775ff880000ffbb000000000000
005550000055508800000008005550000888880000555000005550000888880000555000000000000000000066666666666666659988880099bbbb0000000800
088888000888880000055508088888000f4f558008888800088888000f4f558008888800000000000000000066666666666666659988888099bbbbb000008800
0f4f45800f455500008888800f4f55800fff55800f4f55880f4f55800fff55800f4f5588000000000000000066599999999996659988888899bbbbbb088eee00
0ffff5800ff5550000f4f4500fff5580055555000fff55000fff5508055555000fff5500000000000000000066599999999996659988882099bbbb30008e0e80
055555000555550500ffff50055555000058500005555500055555000058500005555500000000000000000066599999999996659988220099bb3300000eee88
00555000005550505055555000585000008250000058500000585000008250000058500000000000000000006659999999999665992200009933000000088000
05555800005525000505550000825000005250000082500000825000005250000082500000000000000000006677777777777665990000009900000000080000
05558200222220000055552000552000005520000052500000525000005250000055200000000000000000006666666666666665990000009900000000400908
0558520000585000000555200055520000552000002550000025500000525000005552000000000000000000665999999999966599000000990000000499a900
05855200008550000005220002555200005550000025500002555200005550000255520000000000000000006659999999999665990000009900000049aa9888
0255520000555000000255000055500000525000005550000055500000525000005550000000000000000000665999999999966599000000990000009a884aa0
00505000005550000055520000525000005250000052500000525000002250000052500000000000000000006677777777777665990000009900000008a98880
005050000200550000500200002050000002000000052000005020000002000000020000000000000000000066666666666666659900000099000000008a9908
00505000020000500050002200200500005200000005200000500200002200000020500000000000000000006666666666666665995000009950000000040900
02202200220002200220000202200500002200000052200005500200005500000225500000000000000000005555555555555555555000005550000000000080
0000000000000000000bbb90000000000000000000000000000bbb90000000000000000000000000000000000000000000000000000000000000000000000000
000bbb900000000000bbb2b900000000000bbb900000000000bbb2b9000000000000000000000000000000000008840000088400000884000008840000088400
00bbb2b90000000bbbbb88bb0000009b00bbb2b90000000bbbbb88bb0000009b000bbb900000000b0000000000dddd4000dddd4000dddd4000dddd4000dddd40
bbbb88bb0000009b5b5bbbbb900009b0bbbb88bb0000009b5b5bbbbb900009b000bbb2b90000009b00000000007d7dd0007d7dd0007d7dd0007d7dd0007d7dd0
5b5bbbbb900009b0bbbbbbbbb0009bb05b5bbbbb900009b0bbbbbbbbb0009bb0bbbb88bb000009b00000000000dddd8000dddd8000dddd8000dddd8000dddd80
bbbbbbbbb0009bb033333bbbb900bbb0bbbbbbbbb0009bb033333bbbb900bbb05b5bbbbb90009bb000000000004dddd0004dddd0004dddd0004dddd0004dddd0
33333bbbb900bbb00005bbbbbaaabb5033333bbbb900bbb00005bbbbbaaabb50bbbbbbbbb900bbb000000000000d4400000d4400000d4400000d4400000d4400
000ab3bbbaaabb50000ab3bbbbbbbb00000abbbbbaaabb50000ab3bbbbbbbb0022233bbbbaaabb500000000008d4dd0008d4dd0008d4dd0008d4dd0008d4dd00
003a33bbbbbbbb00003a33bbbbbbbb00000ab3bbbbbbbb00003a33bbbbbbbb003330abbbbbbbbb0000000000000d4800000d4800000d4800000d4800000d4800
003a3abb55bbb500003a3abb55bbb500003a33bbbbbbbb00003a3a55bbbbb5000000ab3bbbbbbb00000000000888880008888800088888000888880008888800
0000aabb33bbb0000005aabb33bbb00000303bbb55bbb5000000aa33bbbbb0000003a33b55bbb500000000000008880000088800000888000008880000088800
00003aab335b500000055aab335b500000000aab33bbb00000000a333bbb50000003a3ab33bbb000000000000004840000048400000484000004840000048400
00003aaa3335000000035aaa3335000000000aaa335b500000000a333bb3000000000aaa335b5000000000000008080000080800000808000008800000080800
0000333a333000000003350a0333000000000aaa333300000000000330330000000000aa33330000000000000004080000040800000408000004800000400800
000000300030000000000300000300000000003000030000000000003003000000000030000300000000000000080d0000080dd000080d000008d00008800d00
00003330333000000003330000330000000033300033000000000033303300000000333000330000000000000088dd00008800d00088dd00008dd0000000dd00
43333353534353433353430000334333000000000000000000000000000000000000000000000000000000000000000000000000000000000000000000000000
00000000000000000000000000000000000000000000000000000000000000000000000000000000000000000000000000000000000000000000000000000000
43333353534353433353430000334333000000000000000000000000000000000000000000000000000000000000000000000000000000000000000000000000
00000000000000000000000000000000000000000000000000000000000000000000000000000000000000000000000000000000000000000000000000000000
43333353534353433353430000334333000000000000000000000000000000000000000000000000000000000000000000000000000000000000000000000000
00000000000000000000000000000000000000000000000000000000000000000000000000000000000000000000000000000000000000000000000000000000
43333353534353433353430000334333000000000000000000000000000000000000000000000000000000000000000000000000000000000000000000000000
00000000000000000000000000000000000000000000000000000000000000000000000000000000000000000000000000000000000000000000000000000000
49444944494449444944494449444944333333337266666672666666495600004956000000000000000000000000000000000000000000000000000000000000
494449444944494449444944494449447777767772ddddd672ddddd6495600004956000000000000000000000000000000000000000000000000000000000000
49444944494449444944494449444944333335337255555672555556495600004956000000000000000000000000000000000000000000000000000000000000
494449444944494449444944494449446d5555567255555672555556495600004956000000000000000000000000000000000000000000000000000000000000
494449444944494449444944494449446d5555567266666672666666495600004956000000000000000000000000000000000000000000000000000000000000
33333333494333333333494449444944666666667266dddd7266dddd495600003333666600000000000000000000000000000000000000000000000000000000
33333333493333333335494449444944dd66dddd7266d5557266d555495600003336666600000000000000000000000000000000000000000000000000000000
333333334333333333554944494449445566d5557266d55577777777495600003366666600000000000000000000000000000000000000000000000000000000
49456666666549446555494465554944777777777777777649477777777779443666666600000000000000000000000000000000000000000000000000000000
494449767944494465554944655549445555555555555556494655555555694477777677000000000aa000000000000000000000000000000000000000000000
4974474747447944655549446555494455555555555555564976eeeeeeee674466666566000000000aaa00000000000000000000000000000000000000000000
4947494c494749446555494465554944556000000000055649662222222266446d555556000000000aaaa0000000000000000000000000000000000000000000
494c7947497c494465554944655549445560000000000556475e25555552e5746d555556000000000aaaaa000000000000000000000000000000000000000000
4744c97c79c4474465554944655449445560000000000556465225005052256466666666000000000aaaaaa00000000000000000000000000000000000000000
49744747474479446555494465444944556000000000055675e2255555522e57dd66ddddaaaaaaaaaaaaaaa00000000000000000000000000000000000000000
49c749474947c9446555494469444944557777777777755665222505005222565566d555aaaaaaaaaaaaaaaa0000000000000000000000000000000000000000
494c49c7c94c494465554944666666665555555555555556652225555552225666666666aaaaaaaaaaaaaaaa0000000000000000000000000000000000000000
4944774747744944655549446dddddd65560000000000556652222222229225677777677999999999aaaaaa00000000000000000000000000000000000000000
4944497c79444944655549446d555556556000000000055665222222229a925666666566000000000aaaaa900000000000000000000000000000000000000000
4944494749444944655549446d555556556000000000055665222222222922566d555556000000000aaaa9000000000000000000000000000000000000000000
49444944494449446555494466666666557777777777755665222222222222566d555556000000000aaa90000000000000000000000000000000000000000000
494449444944494465533333dd66dddd5555555555555556652222222222225666666666000000000aa900000000000000000000000000000000000000000000
4944494449444944653333335566d55555555555555555566522222222222256dd66dddd00000000099000000000000000000000000000000000000000000000
4944494449444944633333335566d555666666666666666633333333333333335566d55500000000000000000000000000000000000000000000000000000000
00000000000000000000000000000000000000000000000000000000000000000000000000000000000000000000000000000000000000000000000000000000
00000000000000000000000000000000000000000000000000000000000000000000000000000000000000000000000000000000000000000000000000000000
00000000000000000000000000000000000000000000000000000000000000000000000000000000000000000000000000000000000000000000000000000000
00000000000000000000000000000000000000000000000000000000000000000000000000000000000000000000000000000000000000000000000000000000
00000000000000000000000000000000000000000000000000000000000000000000000000000000000000000000000000000000000000000000000000000000
00000000000000000000000000000000000000000000000000000000000000000000000000000000000000000000000000000000000000000000000000000000
00000000000000000000000000000000000000000000000000000000000000000000000000000000000000000000000000000000000000000000000000000000
00000000000000000000000000000000000000000000000000000000000000000000000000000000000000000000000000000000000000000000000000000000
00000000000000000000000000000000000000000000000000000000000077700000000000000000000000777777777770000000000777777777770000000000
00000000000000000000077700000000000000000000000000000000000779770000000000000000000000788888888870000000007888887222700000000000
00000000000000000000079970000000000000000000007777000000000799970000000000000000000000788888888870000000078888872227000000000000
00000000777777777770077970000000000000000000077997000000000779997000000000000000000000788888888870000000788888722270000000000000
00000007779999999977007970000000000007777000079997000000000077997000000777777770000000788888888870000007888887222777777700000000
00000077999999999997707970000000000077997700079997000000000007997000000799999970000000788888888870000078888872222222222700000000
00000779999999999999770770777777007799999970079977000000000007997700007799999977000000788888888870000788888777777222227000000000
00007799999777779999970077799997777999999977079970000000000007799700007997777997000000788888888870007888888888887222270000000000
00007999997700007799970079999999977997799997079970000000000000799700007997777997000000788888888870078888888888872222700000000000
00007999977000000779970079977779977997777997079970000000000000799700007997777997000000788888888870077778888888722227000000000000
00007999970000000077770079977779977997707777779977770000000000799700007997777997777000788888888870000788888887222270000000000000
00007999770000000000000079999999977799770079999999970000000000799700007999999999997000788888888870007888888872222700000000000000
00007999700000000000000079977777770799970079999999970000000000799700007799999779997000788888888870078888888722227000000000000000
00007999700000000000000079977777700779970077779977770000000000799700000777777777777000788888888870788888887222270000000000000000
00007999700000000000000079999999970079997700079970000000000000799700000000000000000000788888888877888888872222700000000000000000
00007999700000000000000077999999777077999770079970077770000007799700007777777700000000788888888888888888722227000000000000000000
00007999700000000000000007777777777707799970079970079970000077999700777999999777000000788888888888888887222270000000000000000000
00007999770000000000007777777777779707799970079970779970000079999777799999999997000000788888888888888872222700000000000000000000
00007999977000000000777999999997799777999970079977799770000079999779999999999997700000788888888888888722227000000000000000000000
00007799997777777777799999999999799999999970079999999700000079999999999997777999700000788888888888887222270000000000000000000000
00000799999999999999999997777799779999999770077999997700000079999999777777007777700000788888888888872222700000000000000000000000
00000779999999999999999777007779777777777700007777777000000079999977700000000000000000788888888888722227000000000000000000000000
00000077999999999999977700000077000000000000000000000000000077777770000000000000000000788888888887222270000000000000000000000000
00000007777777777777770000000000000000000000000000000000000000000000000000000000000000777777777777777700000000000000000000000000
__gff__
0000000000000000000000000000000000000000000000000000000000000000020202020000020000000080800002000404040404040400000000808000000002020202020202020200000000404004020202020202020202000000000000000202020202020202020200000000000002020202020202020202000000000000
0000000000000000000000000000000000000000020202000000000000000000000000000000000002000000000000000000000200000000020000000000000000000000000000000000000000000000000000000000000000000000000000000000000000000000000000000000000200000000000000000000000000000000
__map__
203f0000000000000000000000000000000000000000000000000000000000000000000000000000000000000000000000000000000000000000000000000000000000000000000000000000000000000000000000000000000000000000000000000000000000000000000000000000000000000000cfcfcfcfcfcfcfcfcfcf
203f000000000000000000000000000000000000000000000000000000000000000000000000000000000000000000000000000000000000000000000000000000000000000000000000000000000000000000000000000000000000000000000000000000000d1e2f0000000000001e2f0000000000cfcf00000000000000cf
203f000000000000000000000000000000000000000000000000000000000000000000000000000000000000000000000000000000000000000000000000000000000000000000000000000000000000000000000000000000000000000000001e1f1f2f00000d222a1f1f1f1f1f1f223f0000000000000000000000000000cf
203f000000000000000000000000000000000000000000000000000000000000000000000000000000000000000000000000000000000000000000000000000000001e1f1f1f2fcfcf00000000000000000000000000000000000000000000002222220f0000002022222222222222203f0000000000000000000000000000cf
203f00000000000000000000000000000000000000000000000000000000000000000000000000000000000000000000000000000000cfcfcf00000000000000001e222222222a2f00000000000000000000000000000000000000000000000020200fcf00000020204b4c204b4c20203f000000000000cfcfcfcfcfcfcfcfcf
203f0000000000000000000000000000000000000000000000000000000000000000000000000000000000000000000000000000000000001e1f1f1f1f1f1f1f1f2220202020223f00000000000000000000000000000000000000000000000000000000001e1f20205b5c205b5c20203f000000000000cfcfcfcfcfcfcfcfcf
202a1f1f1f2f0000000000000000000000000000000000000000000000000000000000000000000000000000000000001e1f1f1f2f0d0d0d22222222222222222220204b4c20203f0000cf000000000000000000000000000000000000000000000000000022222020202020202020203f000000000000cfcfcfcfcfcfcf00cf
20222222222a2f000000000000000000000000000e1e1f1f1f2f00000000000000000000000000000000000000000000222222222a2f0d0dcf202020202020202020205b5c20203f0000cf0000000000000000000000000000000000000000000000000000cf202020202020202020203f000000000000cfcfcfcfcfcfcf00cf
2020202020222a2f0000cf0000000000000000001e222222222a2f000000cf1e1f2f00000000000000000000000000cf20202020222a2f0d0d0d0dcf0000cf20202020202020203f0000cf0000000000000000000000000000000000000000001e1f1f2f00000020204b4c204b4c20203f0000000000cfcfcfcfcfcfcfcf00cf
202020202020220f000000000d0d0d0d000000002220202020223fcf00cf1e22222a2f0000000000000000cfcfcfcfcf2920202020220f0d0d0d0dcf0000cfcf202020202020203f0000cf0000000000000000000000000000000000000000002222220f00000020205b5c205b5c20203f00000000cf1e1f1f1f1f1f1f1f2fcf
203fcfcfcfcf0000000026000d0000000000000020204b4c20202a1f1f1f222020223f000000000000000000000000002900000d0d0d0d0d0d1e1f1f1f2f00cf2020204b4c20203f0000cf00000000000000000000000000000000000000000020200fcf0000002020202020202020203f00000000cf3d3d3d3d3d3d3d3d3fcf
203fcfcf00000000001e261f1f1f2f000000001e20205b5c202022222222202020200f0000000000000000000000000d2900000d0d0d0d0d1e222222223fcf002020205b5c20203f0000cf000000001e1f262fcfcfcf261f1f2f00000000000000000000001e1f2020202020202020203f00000000cf2d4b4c2d2d4b4c2d3fcf
203fcfcf000000cfcf22222222220f000000002220202020202020202020203f2929cf001e1f1f1f1f1f1f1f1f1f1f1f2f00000dcf1e1f1f22202020203fcf00202020202020203f0000cf000000cf2222220f00cfcf2222220f0000000000000000000000222220204b4c204b4c20203f00000000cf2d5b5c2b2c5b5c2d3fcf
203fcf000000000d00000000000000000000002020204b4c2020204b4c20203f2929cf1e2222222222222222222222222a2f000d1e22222220202020203fcf00202020202020203f0000000000000000000000cfcfcf00000000000000000000000d0d0000202020205b5c205b5c20203f00001e1f1f2d2d2d3b3c2d2d2d2a2f
202a1f1f1f1f1f1f1f1f1f1f1f1f1f1f1f1f1f2020205b5c2020205b5c20202a1f1f1f22204b4c20204b4c20204b4c20222a2f0d22204b4c20204b4c203fcfcf2020204b4c20203f0000001e1f1f1f1f1f1f1f1f1f1f1f1f1f1f1f1f1f1f1f1f1f1f1f2f0020202020202020202020203f00002222222222222222222222223f
202222222222222222222222222222222222222020202020202020202020202222222220205b5c20205b5c20205b5c2020223f0d20205b5c20205b5c203fcfcf2020205b5c20203fcfcfcf2222222222222222222222222222222222222222222222223f0020202020202020202020203f00002020202020202020202020203f
0000000000000000000000000000000000000000000000003900370000003a00cfcfcfcfcfb3a29393a0a19393939393b3a29393939393939393939393939393b3b3b3b3b3b3b3a293939393939393939393939393939393939393939393939393953f00000000000000000000000000000000cfcfcfcfcfcfcfcfcfcf203fcf
0000000000000000000000000000000000000000000037000000003a00000000cfcfcfcfcfb3a2a4a5b0b1a4a5939393b3a293a4a5939190909293a4a5939393b3a29393a0a1b3a29393a4a59393a4a59393a4a59393a4a59393a4a59393a4a593953f0000000000000000000000000000000000000000000000000000203fcf
0000000000000000000000000000000000000000000038000000000000390037cfcfcf3acfb3a2b4b59393b4b5939393b3a293b4b593949494a293b4b5939393b3b29092b0b1b3a39393b4b59393b4b59393b4b59393b4b59393b4b59393b4b593953f0000000000000000000000000000000000000000000000000000203fcf
0000000000000000000000000000000000000000000000003a00000000000037cf3acfcfcfb3a2939393939393939393b3b2909293939393b3a2939393919293b39494a39393939393939393939393939393939393939393939393939393939393953f0000000000000000000000000000000000000000000000000000203fcf
0000000000000000000000000000000000000000000037370000390000003700cfcfcfcfcfb3a29393a6a79393939393b39494b292939393b3b290909094a293b3b3a3939391909090929393939393939393939393939393939393939393939393953f0000000000000000000000000000000000000000000000000000203fcf
0000000000000000000000000000000000000000000000003700003a00000000cfcf37cfcfb3b29090b6b79090929393b3b3b394a3939391b394949494b3a393b3a293939394949494a3a4a59393a4a59393a4a59393a4a59393a4a59393a4a593953f0000000000000000000000000000000000000000000000000000203fcf
0000000000000000000000000000000000000000000000000000000000000000cfcfcfcfcfb394949494949494b29293b3a2939393939194b3b3b3b3b3a39393b3b290929393b3b3a293b4b59393b4b59393b4b59393b4b59393b4b59393b4b593953f00000000000000000d0d0d0d0d0d000000000000000000000000203fcf
0000000000000000000000000000000000000000003700cf00000000003a0039cfcf37cf0db3b3b3b3b3b3b3b394a393b3a293a4a59394b3b3b3b3b3a3939393b39494a3939393b3a2939393939393939393939393939393939393939393939393953f000000000000000000cfcfcfcfcfcf0000000000000000000000203fcf
0000000000000000000000000000000000000000000000370000000000000000cfcfcfcf0db3b3b3b3b3b3b3b3a39393b3a293b4b5939393b3b3b3a393939393b3b3a393939393b3a2939393939393939393939190909092939393939393939393953f000000000000000000cfcfcfcfcfcfcf00000000000000000000203fcf
0000000000000000000000000000000000000000000039000000003837000037cf37cfcfcf2da29393a0a19393939391b3b2909092939393b3a2939393939393b3a29393939190b3a293a4a59393a4a593939394949494a39393a4a59393a4a593953f0000000000000000000000cf000000cfcfcfcfcf00001e1f1f1f203fcf
0000003032000000000000000000000000000000000000000000000000000000cfcfcf000db3a29393b0b19393939194b3949494b2929393b3a2939393939393b3a29393939494b3a293b4b59393b4b593939393a0a193939393b4b59393b4b593953f0d0000000000000000000000000000cfcfcfcfcf00003d3d3d3d203fcf
00000033340000003031320000000000000000000000003800003a0000000000cfcfcf000db3a2a4a59393a4a59394b3b3b3b3b394b29293b3a2a4a593a4a593b3b2909293b3b3b3a29393939393939190909293b0b19393919090929393939393960f0d0000000000000000000000000e0e0e0000000000002d2b2c2d203fcf
0030323334000000333534000000000000000000000000000000000000000000cfcfcfcf0db3a2b4b59393b4b593b3b3b3b3b3b3b394a393b3a2b4b593b4b593b39494a39393b3b3a2939393939393949494a39393939393949494a3939393939397840d000000001e1f1f1f1f1f1f1f1f1f1f1f1f1f1f1f1f2d3b3c2d203fcf
0033343334303132333534000030320000000000000000000000000000000000cfcfcfcf0db3a29393939393939393939393939393939393b3a293939393939393939393939393b3a29393939393939393939393939393939393939393939393939784001e1f1f1f222222222222222222222222222222222222222222203fcf
323336313132353433353400003334302d2d2d000000002d0000000000000000cfcfcfcf0db3b29090909090909090909090909090909090b3b290909090909090909090909090b3b2909090909090909090909090909090909090909090909090981f1f2222222220204b4c20204b4c20204b4c20204b4c20204b4c20203fcf
343333353534353433353400003334332d2d2d000000002d0000000000000000cfcfcfcf0db3949494949494949494949494949494949494b39494949494949494949494949494b3949494949494949494949494949494949494949494949494942222222020202020205b5c20205b5c20205b5c20205b5c20205b5c20203fcf
